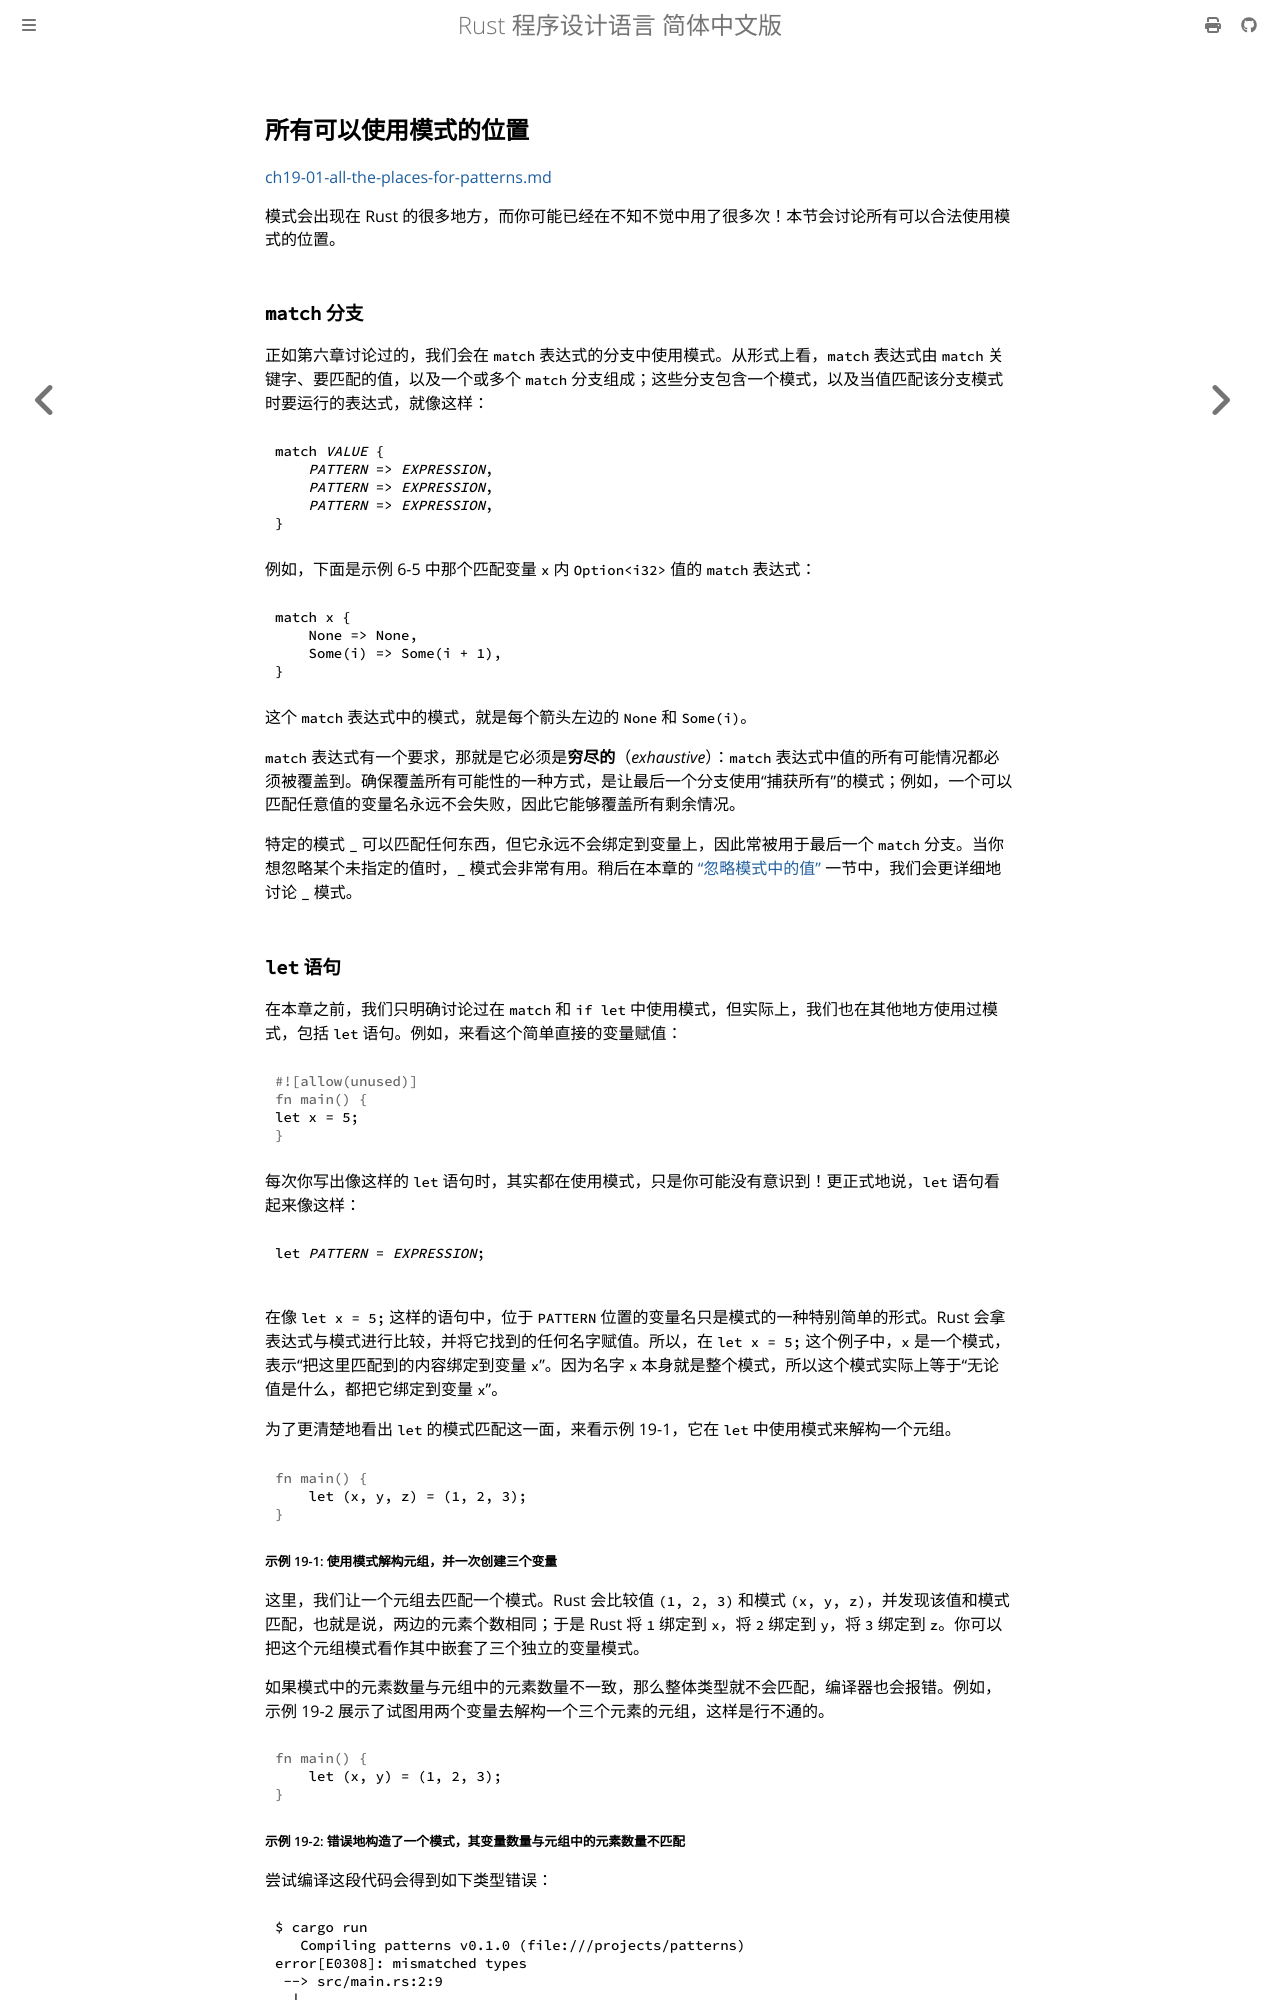

repository: KaiserY/trpl-zh-cn · page: ch19-01-all-the-places-for-patterns.html · generator: mdbook

## 所有可以使用模式的位置

[ch19-01-all-the-places-for-patterns.md](https://github.com/rust-lang/book/blob/1500248d8f230566e4ec9f27fcbb8fe9e2898ab1/src/ch19-01-all-the-places-for-patterns.md)

模式会出现在 Rust 的很多地方，而你可能已经在不知不觉中用了很多次！本节会讨论所有可以合法使用模式的位置。

### `match` 分支

正如第六章讨论过的，我们会在 `match` 表达式的分支中使用模式。从形式上看，`match` 表达式由 `match` 关键字、要匹配的值，以及一个或多个 `match` 分支组成；这些分支包含一个模式，以及当值匹配该分支模式时要运行的表达式，就像这样：

<pre><code>match <em>VALUE</em> {
    <em>PATTERN</em> => <em>EXPRESSION</em>,
    <em>PATTERN</em> => <em>EXPRESSION</em>,
    <em>PATTERN</em> => <em>EXPRESSION</em>,
}</code></pre>

例如，下面是示例 6-5 中那个匹配变量 `x` 内 `Option<i32>` 值的 `match` 表达式：

```rust,ignore
match x {
    None => None,
    Some(i) => Some(i + 1),
}
```

这个 `match` 表达式中的模式，就是每个箭头左边的 `None` 和 `Some(i)`。

`match` 表达式有一个要求，那就是它必须是**穷尽的**（*exhaustive*）：`match` 表达式中值的所有可能情况都必须被覆盖到。确保覆盖所有可能性的一种方式，是让最后一个分支使用“捕获所有”的模式；例如，一个可以匹配任意值的变量名永远不会失败，因此它能够覆盖所有剩余情况。

特定的模式 `_` 可以匹配任何东西，但它永远不会绑定到变量上，因此常被用于最后一个 `match` 分支。当你想忽略某个未指定的值时，`_` 模式会非常有用。稍后在本章的 [“忽略模式中的值”][ignoring-values-in-a-pattern] 一节中，我们会更详细地讨论 `_` 模式。
